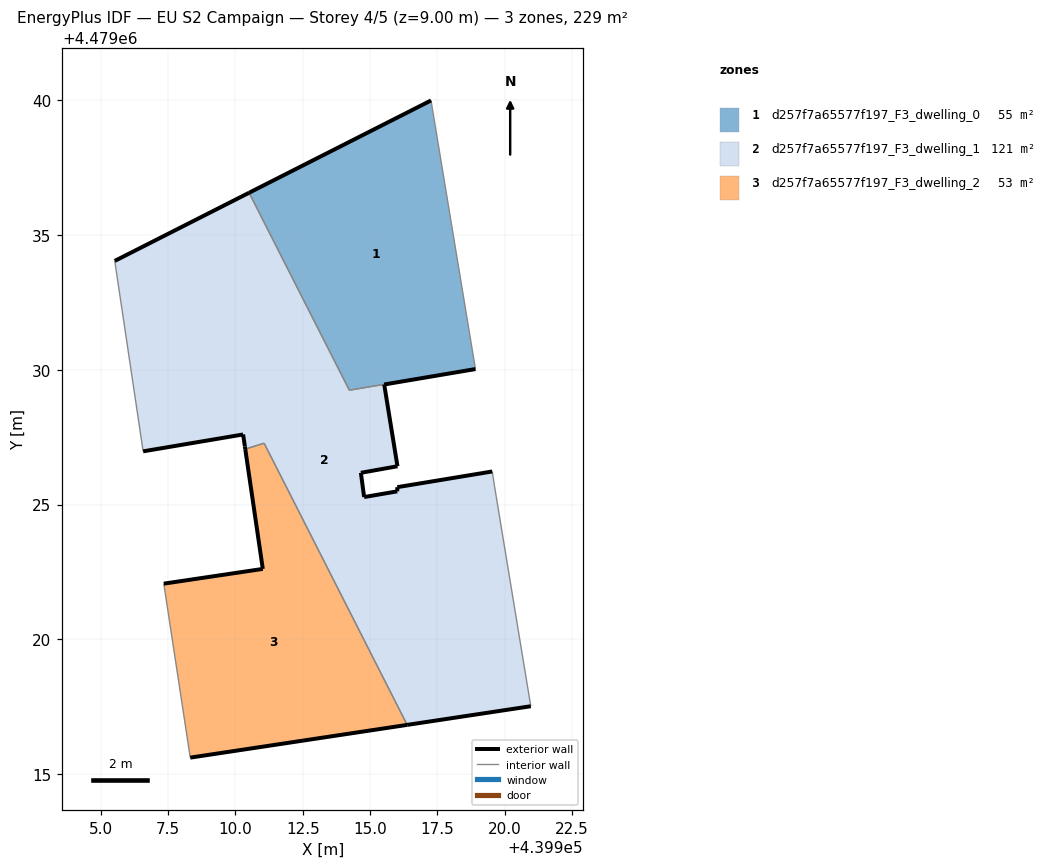
=== STOREY PLAN SPEC (per zone: floor XY polygon, exterior-wall plan segments, windows/doors) ===
zone 1: d257f7a65577f197_F3_dwelling_0  (55.1 m²)
  floor: (439918.91, 4479030.03) (439917.26, 4479040.00) (439910.51, 4479036.57) (439914.23, 4479029.24)
  exterior wall: (439910.51, 4479036.57) – (439917.26, 4479040.00)  [7.6 m]
  interior walls: 3
zone 2: d257f7a65577f197_F3_dwelling_1  (121.2 m²)
  floor: (439920.97, 4479017.51) (439919.62, 4479025.66) (439919.53, 4479026.23) (439916.01, 4479025.64) (439916.01, 4479025.49) (439914.78, 4479025.28) (439914.66, 4479026.18) (439916.02, 4479026.42) (439915.53, 4479029.46) (439918.91, 4479030.03) (439918.91, 4479030.03) (439914.23, 4479029.24) (439910.51, 4479036.57) (439905.52, 4479034.04) (439906.58, 4479026.97) (439910.29, 4479027.60) (439910.35, 4479027.16) (439910.37, 4479027.06) (439911.07, 4479027.28) (439916.38, 4479016.82)
  exterior wall: (439910.29, 4479027.60) – (439906.58, 4479026.97)  [3.8 m]
  exterior wall: (439905.52, 4479034.04) – (439910.51, 4479036.57)  [5.6 m]
  exterior wall: (439918.91, 4479030.03) – (439915.53, 4479029.46)  [3.4 m]
  exterior wall: (439915.53, 4479029.46) – (439916.02, 4479026.42)  [3.1 m]
  exterior wall: (439916.02, 4479026.42) – (439914.66, 4479026.18)  [1.4 m]
  exterior wall: (439914.66, 4479026.18) – (439914.78, 4479025.28)  [0.9 m]
  exterior wall: (439914.78, 4479025.28) – (439916.01, 4479025.49)  [1.2 m]
  exterior wall: (439916.01, 4479025.49) – (439916.01, 4479025.64)  [0.2 m]
  exterior wall: (439916.01, 4479025.64) – (439919.53, 4479026.23)  [3.6 m]
  exterior wall: (439920.97, 4479017.51) – (439916.38, 4479016.82)  [4.6 m]
  exterior wall: (439910.37, 4479027.06) – (439910.35, 4479027.16)  [0.1 m]
  exterior wall: (439910.35, 4479027.16) – (439910.29, 4479027.60)  [0.4 m]
  interior walls: 10
zone 3: d257f7a65577f197_F3_dwelling_2  (53.0 m²)
  floor: (439916.38, 4479016.82) (439911.21, 4479027.00) (439911.17, 4479027.07) (439911.07, 4479027.28) (439910.37, 4479027.06) (439911.02, 4479022.61) (439907.34, 4479022.06) (439908.33, 4479015.60)
  exterior wall: (439911.02, 4479022.61) – (439910.37, 4479027.06)  [4.5 m]
  exterior wall: (439916.38, 4479016.82) – (439908.33, 4479015.60)  [8.1 m]
  exterior wall: (439907.34, 4479022.06) – (439911.02, 4479022.61)  [3.7 m]
  interior walls: 5

=== DERIVED (storey summary) ===
Building: EU S2 Campaign
Storey: 4 of 5  (floor level z = 9.00 m)
Storey gross floor area: 229.3 m²
Zones on this storey: 3
  - d257f7a65577f197_F3_dwelling_0: floor 55.1 m²; exterior wall 7.6 m (22.7 m²); WWR 0.0%
  - d257f7a65577f197_F3_dwelling_1: floor 121.2 m²; exterior wall 28.3 m (85.0 m²); WWR 0.0%
  - d257f7a65577f197_F3_dwelling_2: floor 53.0 m²; exterior wall 16.4 m (49.1 m²); WWR 0.0%
Zone adjacency (shared interzone walls):
  - d257f7a65577f197_F3_dwelling_0 ↔ d257f7a65577f197_F3_dwelling_1
  - d257f7a65577f197_F3_dwelling_1 ↔ d257f7a65577f197_F3_dwelling_2